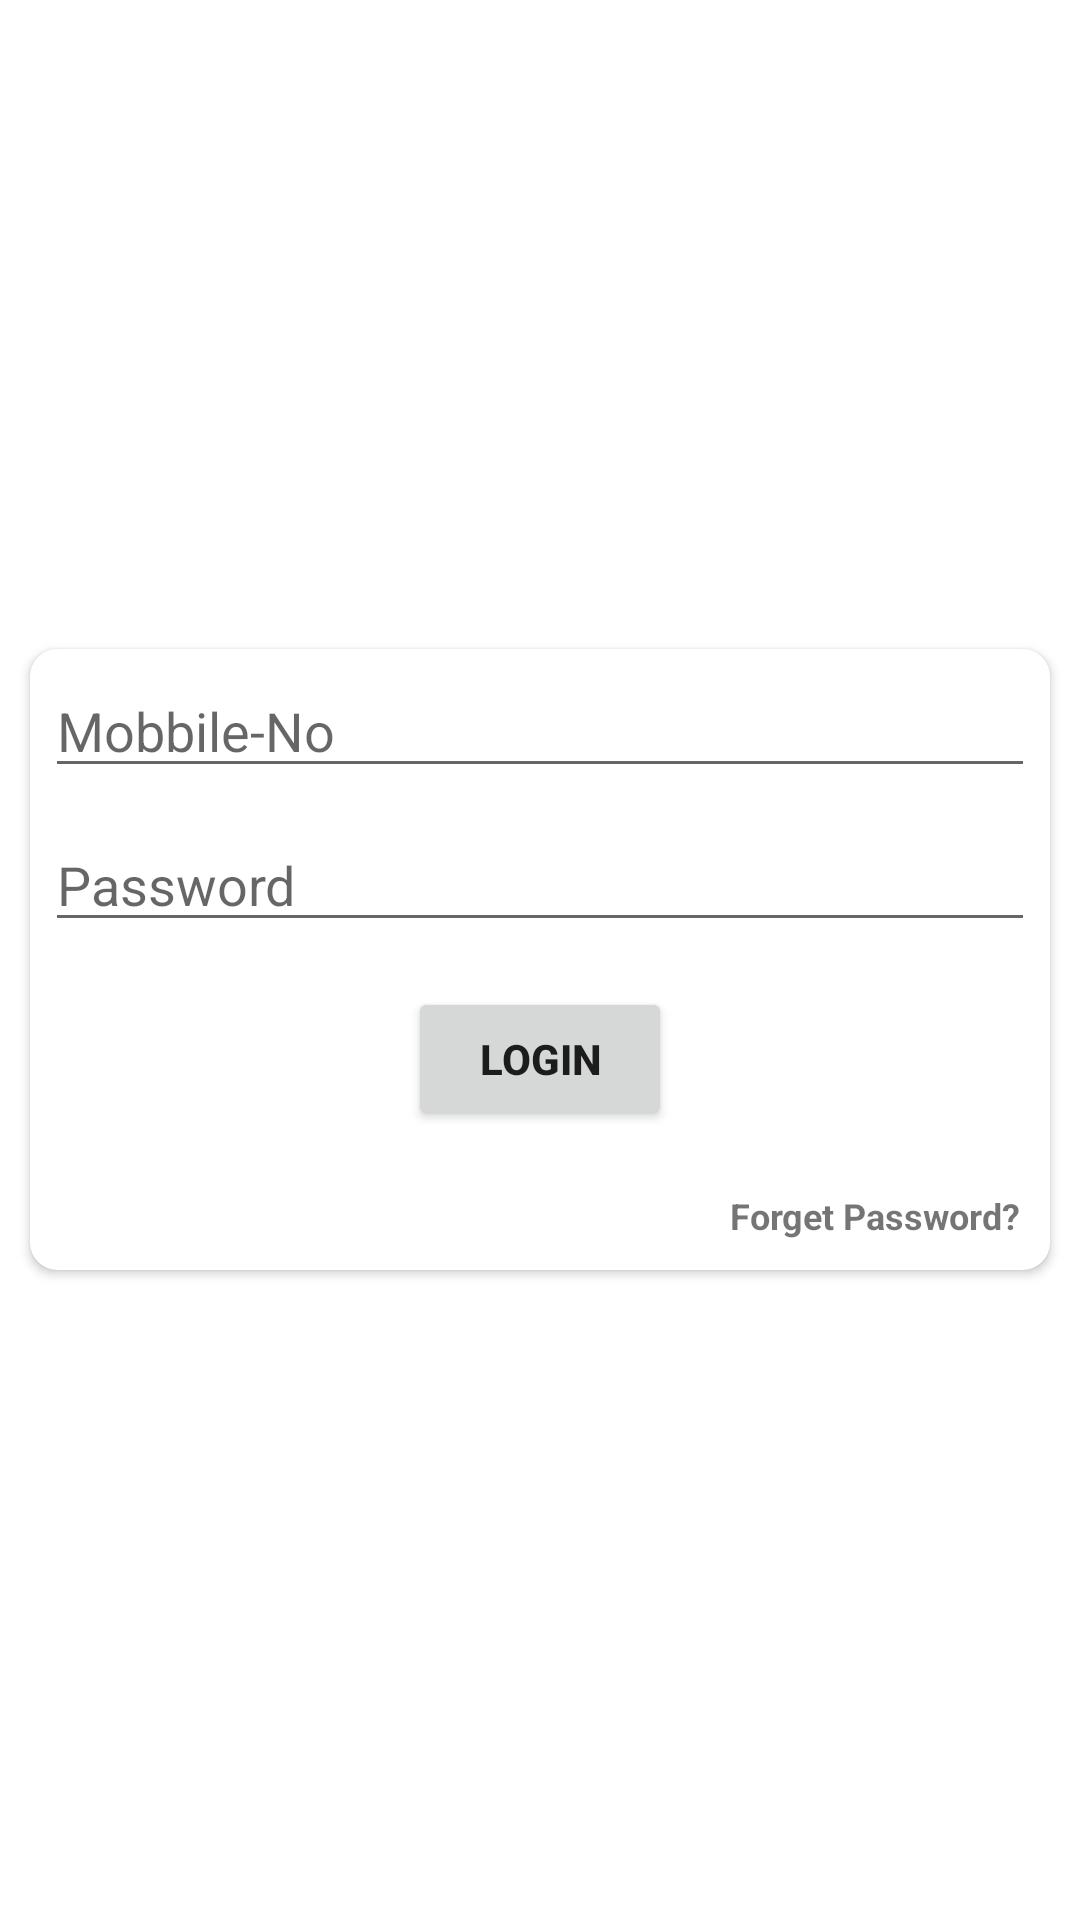

This screen was rendered from an Android layout file. Write that file and the resources it references.
<!-- AndroidManifest.xml: application theme Theme.Janganana -->
<!-- res/layout/activity_login.xml -->
<?xml version="1.0" encoding="utf-8"?>
<LinearLayout xmlns:android="http://schemas.android.com/apk/res/android"
    xmlns:app="http://schemas.android.com/apk/res-auto"
    xmlns:tools="http://schemas.android.com/tools"
    android:layout_width="match_parent"
    android:layout_gravity="center"
    android:gravity="center"
    android:layout_height="match_parent"
    tools:context=".LoginActivity">


    <androidx.cardview.widget.CardView
        android:layout_width="match_parent"
        android:layout_margin="10dp"
        android:padding="10dp"
        app:cardCornerRadius="9dp"
        android:elevation="10dp"
        android:layout_height="wrap_content"
        >
        <LinearLayout
            android:layout_width="match_parent"
            android:layout_height="wrap_content"
            android:layout_gravity="center"
            android:orientation="vertical"
            android:gravity="center"
            >

            <EditText
                android:layout_width="match_parent"
                android:layout_height="wrap_content"
                android:hint="Mobbile-No"
                android:layout_margin="5dp"
                android:id="@+id/edMobbileno"/>

            <EditText
                android:layout_width="match_parent"
                android:layout_height="wrap_content"
                android:hint="Password"
                android:layout_margin="5dp"
                android:id="@+id/edPassword"/>
            <Button
                android:layout_width="wrap_content"
                android:layout_height="wrap_content"
                android:text="LOGIN"
                android:id="@+id/loginbtn"
                android:textStyle="bold"
                android:layout_margin="10dp"
                />
            <TextView
                android:layout_width="wrap_content"
                android:layout_height="wrap_content"
                android:layout_margin="10dp"
               android:textStyle="bold"
                android:layout_gravity="end"
                android:textSize="12dp"
                android:id="@+id/forgetpass"
                android:text="Forget Password?"
                />



        </LinearLayout>




    </androidx.cardview.widget.CardView>

</LinearLayout>
<!-- resources referenced by this layout -->
<resources>
  <style name="Theme.Janganana" parent="Theme.MaterialComponents.DayNight.DarkActionBar">
          
          <item name="colorPrimary">@color/purple_500</item>
          <item name="colorPrimaryVariant">@color/purple_700</item>
          <item name="colorOnPrimary">@color/white</item>
          
          <item name="colorSecondary">@color/teal_200</item>
          <item name="colorSecondaryVariant">@color/teal_700</item>
          <item name="colorOnSecondary">@color/black</item>
          
          <item name="android:statusBarColor">?attr/colorPrimaryVariant</item>
          
      </style>
  <!-- not gathered from this repository: default colours our renderer supplied (Android Studio template values) -->
  <color name="purple_500">#FF6200EE</color>
  <color name="purple_700">#FF3700B3</color>
  <color name="teal_200">#FF03DAC5</color>
  <color name="teal_700">#FF018786</color>
  <color name="black">#FF000000</color>
  <color name="white">#FFFFFFFF</color>
</resources>
